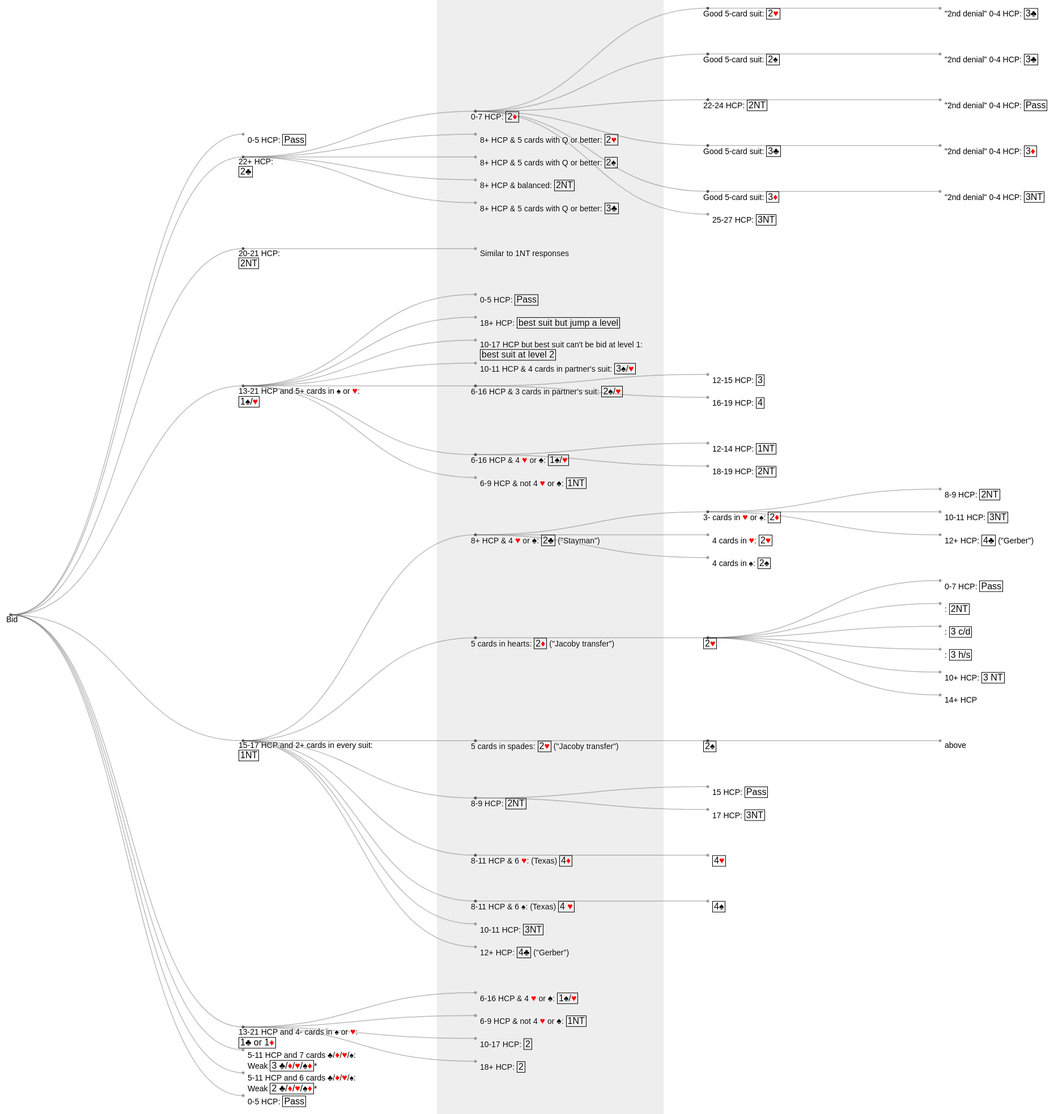
D3 v4 page, settled after 480 driven frames (8 s of simulated time); the page loaded 1 data file(s).



var svg = d3.select("svg"),
    width = +svg.attr("width"),
    height = +svg.attr("height"),
    g = svg.append("g").attr("transform", "translate(40,0)");

var tree = d3.tree()
    .size([height, width - 360]);

var stratify = d3.stratify()
    .parentId(function(d) { return d.id.substring(0, d.id.lastIndexOf(".")); });

d3.csv("bids.csv", function(error, data) {
  if (error) throw error;

  var root = stratify(data)
      // .sort(function(a, b) { return (a.height - b.height) || a.id.localeCompare(b.id); });

  var link = g.selectAll(".link")
    .data(tree(root).descendants().slice(1))
    .enter().append("path")
      .attr("class", "link")
      .attr("d", function(d) {
        return "M" + d.y + "," + d.x
            + "C" + (d.y + d.parent.y) / 2 + "," + d.x
            + " " + (d.y + d.parent.y) / 2 + "," + d.parent.x
            + " " + d.parent.y + "," + d.parent.x;
      });

  var node = g.selectAll(".node")
    .data(root.descendants())
    .enter().append("g")
      .attr("class", function(d) { return "node" + (d.children ? " node--internal" : " node--leaf"); })
      .attr("transform", function(d) { return "translate(" + (d.y-0) + "," + (d.x - 0) + ")"; })

  node.append("circle")
      .attr("r", 2.5);

  node.append("foreignObject")
      .attr("dy", 3)
      .attr("width", 300)
      .attr("height", 20)
      .attr("x", function(d) { return d.children ? -8 : 8; })
      .style("text-anchor", function(d) { return d.children ? "end" : "start"; })
    .append("xhtml:div")
      .attr("class", "decision")
      .html(function(d) { return d.id.substring(d.id.lastIndexOf(".") + 1); });

/*      .attr("dy", 3)
      .attr("x", function(d) { return d.children ? -8 : 8; })
      .style("text-anchor", function(d) { return d.children ? "end" : "start"; })
      .text(function(d) { return d.id.substring(d.id.lastIndexOf(".") + 1); });*/
});



### data: bids.csv
id, value
Bid, 
Bid.0-5 HCP: <span class="bid">Pass</spa…, 
Bid.22+ HCP:<br/> <span class="bid">2♣</…, 
Bid.22+ HCP:<br/> <span class="bid">2♣</…, 
Bid.22+ HCP:<br/> <span class="bid">2♣</…, 
Bid.22+ HCP:<br/> <span class="bid">2♣</…, 
Bid.22+ HCP:<br/> <span class="bid">2♣</…, 
Bid.22+ HCP:<br/> <span class="bid">2♣</…, , 
Bid.22+ HCP:<br/> <span class="bid">2♣</…, 
Bid.22+ HCP:<br/> <span class="bid">2♣</…, 
Bid.22+ HCP:<br/> <span class="bid">2♣</…, 
Bid.22+ HCP:<br/> <span class="bid">2♣</…, 
Bid.22+ HCP:<br/> <span class="bid">2♣</…, 
Bid.22+ HCP:<br/> <span class="bid">2♣</…, 
Bid.22+ HCP:<br/> <span class="bid">2♣</…, 
Bid.22+ HCP:<br/> <span class="bid">2♣</…, 
Bid.22+ HCP:<br/> <span class="bid">2♣</…, 
Bid.22+ HCP:<br/> <span class="bid">2♣</…, 
Bid.22+ HCP:<br/> <span class="bid">2♣</…, 
Bid.20-21 HCP:<br/> <span class="bid">2N…, 
Bid.20-21 HCP:<br/> <span class="bid">2N…, 
Bid.13-21 HCP and 5+ cards in ♠ or <span…, 
Bid.13-21 HCP and 5+ cards in ♠ or <span…, 
Bid.13-21 HCP and 5+ cards in ♠ or <span…, 
Bid.13-21 HCP and 5+ cards in ♠ or <span…, 
Bid.13-21 HCP and 5+ cards in ♠ or <span…, 
Bid.13-21 HCP and 5+ cards in ♠ or <span…, 
Bid.13-21 HCP and 5+ cards in ♠ or <span…, 
Bid.13-21 HCP and 5+ cards in ♠ or <span…, 
Bid.13-21 HCP and 5+ cards in ♠ or <span…, 
Bid.13-21 HCP and 5+ cards in ♠ or <span…, 
Bid.13-21 HCP and 5+ cards in ♠ or <span…, 
Bid.13-21 HCP and 5+ cards in ♠ or <span…, 
Bid.15-17 HCP and 2+ cards in every suit…, 
Bid.15-17 HCP and 2+ cards in every suit…, 
Bid.15-17 HCP and 2+ cards in every suit…, 
Bid.15-17 HCP and 2+ cards in every suit…, 
Bid.15-17 HCP and 2+ cards in every suit…, 
Bid.15-17 HCP and 2+ cards in every suit…, 
Bid.15-17 HCP and 2+ cards in every suit…, 
Bid.15-17 HCP and 2+ cards in every suit…, 
Bid.15-17 HCP and 2+ cards in every suit…, 
Bid.15-17 HCP and 2+ cards in every suit…, 
Bid.15-17 HCP and 2+ cards in every suit…, 
Bid.15-17 HCP and 2+ cards in every suit…, 
Bid.15-17 HCP and 2+ cards in every suit…, 
Bid.15-17 HCP and 2+ cards in every suit…, 
Bid.15-17 HCP and 2+ cards in every suit…, 
Bid.15-17 HCP and 2+ cards in every suit…, 6+ cards: <span class="bid">4 h/s</span>, 
Bid.15-17 HCP and 2+ cards in every suit…, 
Bid.15-17 HCP and 2+ cards in every suit…, 
Bid.15-17 HCP and 2+ cards in every suit…, 
Bid.15-17 HCP and 2+ cards in every suit…, 
Bid.15-17 HCP and 2+ cards in every suit…, 
Bid.15-17 HCP and 2+ cards in every suit…, 
Bid.15-17 HCP and 2+ cards in every suit…, 
Bid.15-17 HCP and 2+ cards in every suit…, 
Bid.15-17 HCP and 2+ cards in every suit…, 
Bid.15-17 HCP and 2+ cards in every suit…, 
Bid.15-17 HCP and 2+ cards in every suit…, 
... 9 more rows